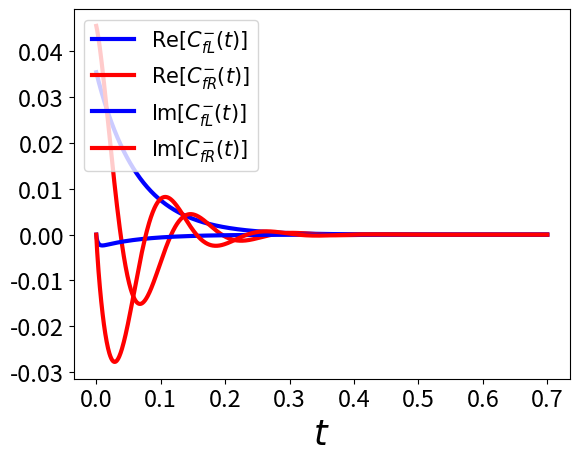

Generate this figure with matplotlib:
# Imports
import numpy as np
import matplotlib.pyplot as plt
from numpy.linalg import eigvalsh



# Convenience functions and parameters:
def deltafun(j, k):
    # Kronecker delta function. 
    return 1.0 if j == k else 0.

def f_approx(x, Nk):
    # Padé approximation to Fermi distribution. #
    f = 0.5
    for ll in range(1, Nk + 1):
        # kappa and epsilon are calculated further down
        f = f - 2 * kappa[ll] * x / (x**2 + epsilon[ll]**2)
    return f

def kappa_epsilon(Nk):
    # Calculate kappa and epsilon coefficients. 

    alpha = np.zeros((2 * Nk, 2 * Nk))
    for j in range(2 * Nk):
        for k in range(2 * Nk):
            alpha[j][k] = (
                (deltafun(j, k + 1) + deltafun(j, k - 1))
                / np.sqrt((2 * (j + 1) - 1) * (2 * (k + 1) - 1))
            )

    eps = [-2. / val for val in eigvalsh(alpha)[:Nk]]

    alpha_p = np.zeros((2 * Nk - 1, 2 * Nk - 1))
    for j in range(2 * Nk - 1):
        for k in range(2 * Nk - 1):
            alpha_p[j][k] = (
                (deltafun(j, k + 1) + deltafun(j, k - 1))
                / np.sqrt((2 * (j + 1) + 1) * (2 * (k + 1) + 1))
            )

    chi = [-2. / val for val in eigvalsh(alpha_p)[:Nk - 1]]

    eta_list = [
        0.5 * Nk * (2 * (Nk + 1) - 1) * (
            np.prod([chi[k]**2 - eps[j]**2 for k in range(Nk - 1)]) /
            np.prod([
                eps[k]**2 - eps[j]**2 + deltafun(j, k) for k in range(Nk)
            ])
        )
        for j in range(Nk)
    ]

    kappa = [0] + eta_list
    epsilon = [0] + eps

    return kappa, epsilon

# Number of expansion terms to retain:
Nk = 12
# Shared bath properties:
ep0 = 1/800
alp0 = 5/600
gamma = ep0 + alp0   # coupling strength
Uf = 40
W = np.sqrt((ep0/alp0)*(Uf**2))  # cut-off
T = 100  # temperature
beta = 1. / T

# Chemical potentials for the two baths:
mu_L = 10
mu_R = -10

kappa, epsilon = kappa_epsilon(Nk)

# Phew, we made it to function that calculates the coefficients for the
# correlation function expansions:

def C(sigma, mu,omega0, Nk):
# Calculate the expansion coefficients for C_\sigma.
    beta = 1. / T
    ck = [0.5 * gamma * W * f_approx(1.0j * beta * W + sigma * beta*(omega0-mu), Nk)]
    vk = [W - sigma * 1.0j * omega0]
    for ll in range(1, Nk + 1):
        ck.append(
            -1.0j * (kappa[ll] / beta) * gamma * W**2
            / (((1j*sigma*epsilon[ll]) / beta + (mu-omega0) )**2 + W**2)
        )
        vk.append(epsilon[ll] / beta - sigma * 1.0j * mu)
    return ck, vk

def Ct(Nk,ck,vk,t):
    tot = 0
    for i in range(Nk+1):
        tot += ck[i]*np.exp(-vk[i]*t)
    return tot.real, tot.imag    

E = 0
U = 40
omega0 = E+U

ck_plus_L, vk_plus_L = C(1.0, mu_L,E, Nk)  # C_+, left bath
ck_minus_L, vk_minus_L = C(-1.0, mu_L,E, Nk)  # C_-, left bath

ck_plus_R, vk_plus_R = C(1.0, mu_R,E+U, Nk)  # C_+, right bath
ck_minus_R, vk_minus_R = C(-1.0, mu_R,E+U, Nk)  # C_-, right bath

#Nk0 = 8
#ck_plus_L0, vk_plus_L0 = C(1.0, mu_L, Nk0)  # C_+, left bath
#ck_minus_L0, vk_minus_L0 = C(-1.0, mu_L, Nk0)  # C_-, left bath

#ck_plus_R0, vk_plus_R0 = C(1.0, mu_R, Nk0)  # C_+, right bath
#ck_minus_R0, vk_minus_R0 = C(-1.0, mu_R, Nk0)  # C_-, right bath

ts = np.linspace(0,0.7,1000)
csre = []
csimag = []
csreR = []
csimagR = []
for t in ts:
    #cre,cim = Ct(Nk,ck_plus_L,vk_plus_L,t)
    #creR,cimR = Ct(Nk,ck_plus_R,vk_plus_R,t)
    cre,cim = Ct(Nk,ck_minus_L,vk_minus_L,t)
    creR,cimR = Ct(Nk,ck_minus_R,vk_minus_R,t)
    #cre0,cim0 = Ct(Nk0,ck_plus_L0,vk_plus_L0,t)
    csre.append(cre)
    csimag.append(cim)
    csreR.append(creR)
    csimagR.append(cimR)
    #csre0.append(cre0)
    #csimag0.append(cim0)

plt.plot(ts,csre, color='blue',lw=3,label = r'$\text{Re}[C^{-}_{fL}(t)]$')
plt.plot(ts,csreR, color='red',lw=3,label = r'$\text{Re}[C^{-}_{fR}(t)]$')
plt.xticks(fontsize=17)  
plt.yticks(fontsize=17)
plt.xlabel(r'$t$',fontsize=25)
plt.legend(fontsize=15,loc = "upper left")
#plt.xscale("log")
plt.show()   

plt.plot(ts,csimag, color='blue',lw=3,label = r'$\text{Im}[C^{-}_{fL}(t)]$')
plt.plot(ts,csimagR, color='red',lw=3,label = r'$\text{Im}[C^{-}_{fR}(t)]$')
#plt.plot(ts,csimag0)
plt.xlabel(r'$t$',fontsize=25)
plt.xticks(fontsize=17)  
plt.yticks(fontsize=17)
plt.legend(fontsize=15,loc = "upper left")
#plt.xscale("log")
plt.show()   
